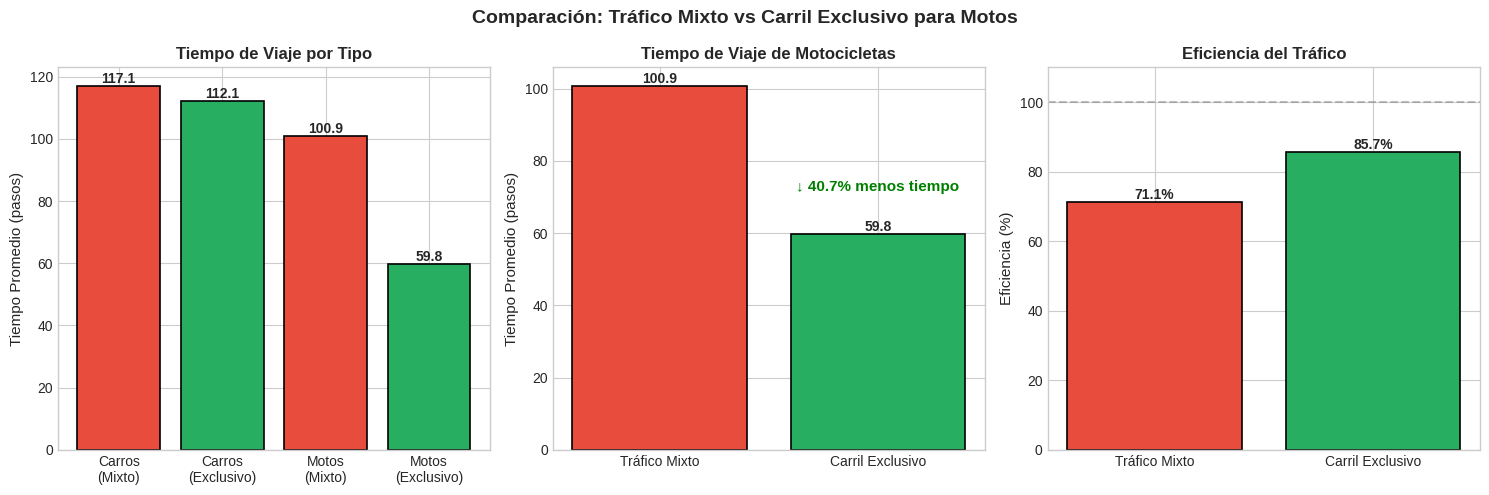

Generate this figure with matplotlib: (Note: this script raises an exception after producing the figure.)
"""
================================================================================
SIMULACIÓN DE TRÁFICO: CARRIL EXCLUSIVO PARA MOTOCICLETAS ELÉCTRICAS
================================================================================

Este programa simula y compara dos escenarios de tráfico:
1. Tráfico mixto: carros y motocicletas comparten el mismo carril
2. Carril exclusivo: las motocicletas tienen su propio carril

Autor: [Tu nombre]
Proyecto universitario
================================================================================
"""

import random
import matplotlib.pyplot as plt
import matplotlib.animation as animation
from dataclasses import dataclass
from typing import List, Tuple

# ============================================================================
# PARÁMETROS DE CONFIGURACIÓN (MODIFICABLES)
# ============================================================================
# Puedes cambiar estos valores para experimentar con diferentes escenarios

PARAMETROS = {
    # Cantidad de vehículos
    "num_carros": 20,              # Número de carros en la simulación
    "num_motos": 15,               # Número de motocicletas eléctricas

    # Velocidades (unidades por paso de tiempo)
    "velocidad_carro_min": 2,      # Velocidad mínima de carros
    "velocidad_carro_max": 4,      # Velocidad máxima de carros
    "velocidad_moto_min": 4,       # Velocidad mínima de motos (más rápidas)
    "velocidad_moto_max": 6,       # Velocidad máxima de motos

    # Características de la vía
    "longitud_via": 300,           # Longitud total de la vía (unidades)
    "pasos_simulacion": 150,       # Número de iteraciones de la simulación

    # Factor de congestión (afecta tráfico mixto)
    "factor_congestion": 0.5,      # Qué tanto se reduce la velocidad en congestión (0-1)

    # Número de simulaciones para promediar resultados
    "num_simulaciones": 10,        # Más simulaciones = resultados más estables
}


# ============================================================================
# CLASES DE VEHÍCULOS
# ============================================================================

@dataclass
class Vehiculo:
    """
    Clase base que representa un vehículo en la simulación.

    Atributos:
        id: Identificador único del vehículo
        tipo: 'carro' o 'moto'
        posicion: Posición actual en la vía (0 a longitud_via)
        velocidad_base: Velocidad sin considerar congestión
        tiempo_inicio: Paso en que el vehículo comenzó
        tiempo_llegada: Paso en que llegó al final (None si no ha llegado)
    """
    id: int
    tipo: str
    posicion: float
    velocidad_base: float
    tiempo_inicio: int = 0
    tiempo_llegada: int = None

    def __post_init__(self):
        """Se ejecuta después de crear el objeto."""
        self.velocidad_actual = self.velocidad_base

    def mover(self, velocidad_efectiva: float) -> None:
        """
        Mueve el vehículo según su velocidad efectiva.

        Args:
            velocidad_efectiva: Velocidad real considerando congestión
        """
        self.posicion += velocidad_efectiva

    def ha_llegado(self, longitud_via: float) -> bool:
        """
        Verifica si el vehículo llegó al final de la vía.

        Args:
            longitud_via: Longitud total de la vía

        Returns:
            True si llegó, False si no
        """
        return self.posicion >= longitud_via


def crear_carro(id: int, params: dict) -> Vehiculo:
    """
    Crea un nuevo carro con velocidad aleatoria dentro del rango.

    Args:
        id: Identificador único
        params: Diccionario de parámetros

    Returns:
        Objeto Vehiculo de tipo 'carro'
    """
    velocidad = random.uniform(
        params["velocidad_carro_min"],
        params["velocidad_carro_max"]
    )
    # Posición inicial aleatoria en el primer 20% de la vía
    posicion_inicial = random.uniform(0, params["longitud_via"] * 0.2)

    return Vehiculo(
        id=id,
        tipo="carro",
        posicion=posicion_inicial,
        velocidad_base=velocidad
    )


def crear_moto(id: int, params: dict) -> Vehiculo:
    """
    Crea una nueva motocicleta eléctrica con velocidad aleatoria.

    Args:
        id: Identificador único
        params: Diccionario de parámetros

    Returns:
        Objeto Vehiculo de tipo 'moto'
    """
    velocidad = random.uniform(
        params["velocidad_moto_min"],
        params["velocidad_moto_max"]
    )
    # Posición inicial aleatoria en el primer 20% de la vía
    posicion_inicial = random.uniform(0, params["longitud_via"] * 0.2)

    return Vehiculo(
        id=id,
        tipo="moto",
        posicion=posicion_inicial,
        velocidad_base=velocidad
    )


# ============================================================================
# CLASE DE SIMULACIÓN
# ============================================================================

class SimulacionTrafico:
    """
    Clase principal que ejecuta la simulación de tráfico.

    Puede simular dos escenarios:
    - Tráfico mixto: todos los vehículos comparten carril
    - Carril exclusivo: las motos tienen su propio carril
    """

    def __init__(self, params: dict):
        """
        Inicializa la simulación con los parámetros dados.

        Args:
            params: Diccionario con parámetros de configuración
        """
        self.params = params
        self.vehiculos: List[Vehiculo] = []
        self.paso_actual = 0
        self.historial_posiciones = []  # Para la animación

    def inicializar_vehiculos(self) -> None:
        """Crea todos los vehículos al inicio de la simulación."""
        self.vehiculos = []

        # Crear carros
        for i in range(self.params["num_carros"]):
            carro = crear_carro(i, self.params)
            self.vehiculos.append(carro)

        # Crear motocicletas
        for i in range(self.params["num_motos"]):
            moto = crear_moto(i + self.params["num_carros"], self.params)
            self.vehiculos.append(moto)

    def calcular_congestion(self, vehiculo: Vehiculo, es_mixto: bool) -> float:
        """
        Calcula el factor de congestión para un vehículo.

        En tráfico mixto, los vehículos más lentos (carros) bloquean
        a los más rápidos (motos), creando congestión.

        Args:
            vehiculo: El vehículo a evaluar
            es_mixto: True si es escenario de tráfico mixto

        Returns:
            Factor entre 0 y 1 (1 = sin congestión, 0 = parado)
        """
        # Contar vehículos que están ADELANTE y cerca (bloquean el paso)
        vehiculos_adelante = [
            v for v in self.vehiculos
            if v.id != vehiculo.id
            and v.tiempo_llegada is None
            and v.posicion > vehiculo.posicion  # Está adelante
            and v.posicion - vehiculo.posicion < 25  # Está cerca
        ]

        if not es_mixto:
            # CARRIL EXCLUSIVO
            if vehiculo.tipo == "moto":
                # Las motos tienen su propio carril, fluyen libremente
                # Solo pequeña reducción por densidad general
                return max(0.9, 1.0 - len(vehiculos_adelante) * 0.02)

            # Los carros compiten solo entre ellos
            carros_adelante = [v for v in vehiculos_adelante if v.tipo == "carro"]
            if not carros_adelante:
                return 1.0
            # Reducción moderada por carros cercanos
            return max(0.6, 1.0 - len(carros_adelante) * 0.1)

        # TRÁFICO MIXTO: todos comparten carril, más congestión
        if not vehiculos_adelante:
            return 1.0

        # Contar por tipo
        carros_adelante = sum(1 for v in vehiculos_adelante if v.tipo == "carro")
        motos_adelante = sum(1 for v in vehiculos_adelante if v.tipo == "moto")

        if vehiculo.tipo == "moto":
            # Las motos sufren más congestión porque no pueden adelantar carros
            # Los carros las bloquean significativamente
            factor = 1.0 - (carros_adelante * 0.15) - (motos_adelante * 0.05)
            factor *= (1 - self.params["factor_congestion"] * 0.3)
            return max(0.35, factor)
        else:
            # Los carros tienen congestión normal
            factor = 1.0 - (carros_adelante * 0.12) - (motos_adelante * 0.03)
            return max(0.45, factor)

    def ejecutar_paso(self, es_mixto: bool) -> None:
        """
        Ejecuta un paso de tiempo en la simulación.

        Args:
            es_mixto: True para simular tráfico mixto
        """
        self.paso_actual += 1
        posiciones_paso = {"carros": [], "motos": []}

        for vehiculo in self.vehiculos:
            # Solo mover vehículos que no han llegado
            if vehiculo.tiempo_llegada is not None:
                continue

            # Calcular velocidad efectiva
            factor_congestion = self.calcular_congestion(vehiculo, es_mixto)
            velocidad_efectiva = vehiculo.velocidad_base * factor_congestion

            # Mover el vehículo
            vehiculo.mover(velocidad_efectiva)

            # Verificar si llegó
            if vehiculo.ha_llegado(self.params["longitud_via"]):
                vehiculo.tiempo_llegada = self.paso_actual

            # Guardar posición para historial
            if vehiculo.tipo == "carro":
                posiciones_paso["carros"].append(vehiculo.posicion)
            else:
                posiciones_paso["motos"].append(vehiculo.posicion)

        self.historial_posiciones.append(posiciones_paso)

    def ejecutar_simulacion(self, es_mixto: bool) -> dict:
        """
        Ejecuta la simulación completa y retorna los resultados.

        Args:
            es_mixto: True para tráfico mixto, False para carril exclusivo

        Returns:
            Diccionario con métricas de la simulación
        """
        self.inicializar_vehiculos()
        self.paso_actual = 0
        self.historial_posiciones = []

        # Ejecutar todos los pasos
        for _ in range(self.params["pasos_simulacion"]):
            self.ejecutar_paso(es_mixto)

        # Calcular métricas
        return self.calcular_metricas()

    def calcular_metricas(self) -> dict:
        """
        Calcula las métricas de rendimiento de la simulación.

        Returns:
            Diccionario con:
            - tiempo_promedio_carros: Tiempo promedio de viaje de carros
            - tiempo_promedio_motos: Tiempo promedio de viaje de motos
            - vehiculos_llegaron: Cantidad que completaron el recorrido
            - eficiencia: Porcentaje de vehículos que llegaron
        """
        tiempos_carros = []
        tiempos_motos = []

        for vehiculo in self.vehiculos:
            if vehiculo.tiempo_llegada is not None:
                tiempo_viaje = vehiculo.tiempo_llegada - vehiculo.tiempo_inicio
                if vehiculo.tipo == "carro":
                    tiempos_carros.append(tiempo_viaje)
                else:
                    tiempos_motos.append(tiempo_viaje)

        # Calcular promedios (evitar división por cero)
        tiempo_prom_carros = sum(tiempos_carros) / len(tiempos_carros) if tiempos_carros else float('inf')
        tiempo_prom_motos = sum(tiempos_motos) / len(tiempos_motos) if tiempos_motos else float('inf')

        total_vehiculos = len(self.vehiculos)
        vehiculos_llegaron = len(tiempos_carros) + len(tiempos_motos)

        return {
            "tiempo_promedio_carros": tiempo_prom_carros,
            "tiempo_promedio_motos": tiempo_prom_motos,
            "tiempo_promedio_total": (tiempo_prom_carros + tiempo_prom_motos) / 2,
            "carros_llegaron": len(tiempos_carros),
            "motos_llegaron": len(tiempos_motos),
            "vehiculos_llegaron": vehiculos_llegaron,
            "eficiencia": (vehiculos_llegaron / total_vehiculos) * 100,
        }


# ============================================================================
# FUNCIONES DE VISUALIZACIÓN
# ============================================================================

def ejecutar_multiples_simulaciones(params: dict) -> Tuple[dict, dict]:
    """
    Ejecuta múltiples simulaciones y promedia los resultados.

    Esto da resultados más estables y confiables.

    Args:
        params: Parámetros de configuración

    Returns:
        Tupla con (resultados_mixto, resultados_exclusivo)
    """
    resultados_mixto = {
        "tiempo_promedio_carros": [],
        "tiempo_promedio_motos": [],
        "eficiencia": []
    }
    resultados_exclusivo = {
        "tiempo_promedio_carros": [],
        "tiempo_promedio_motos": [],
        "eficiencia": []
    }

    print(f"Ejecutando {params['num_simulaciones']} simulaciones...")

    for i in range(params["num_simulaciones"]):
        sim = SimulacionTrafico(params)

        # Simulación mixta
        resultado = sim.ejecutar_simulacion(es_mixto=True)
        resultados_mixto["tiempo_promedio_carros"].append(resultado["tiempo_promedio_carros"])
        resultados_mixto["tiempo_promedio_motos"].append(resultado["tiempo_promedio_motos"])
        resultados_mixto["eficiencia"].append(resultado["eficiencia"])

        # Simulación con carril exclusivo
        resultado = sim.ejecutar_simulacion(es_mixto=False)
        resultados_exclusivo["tiempo_promedio_carros"].append(resultado["tiempo_promedio_carros"])
        resultados_exclusivo["tiempo_promedio_motos"].append(resultado["tiempo_promedio_motos"])
        resultados_exclusivo["eficiencia"].append(resultado["eficiencia"])

        print(f"  Simulación {i+1}/{params['num_simulaciones']} completada")

    # Promediar resultados
    def promediar(lista):
        valores_validos = [v for v in lista if v != float('inf')]
        return sum(valores_validos) / len(valores_validos) if valores_validos else 0

    promedio_mixto = {
        "tiempo_promedio_carros": promediar(resultados_mixto["tiempo_promedio_carros"]),
        "tiempo_promedio_motos": promediar(resultados_mixto["tiempo_promedio_motos"]),
        "eficiencia": promediar(resultados_mixto["eficiencia"])
    }

    promedio_exclusivo = {
        "tiempo_promedio_carros": promediar(resultados_exclusivo["tiempo_promedio_carros"]),
        "tiempo_promedio_motos": promediar(resultados_exclusivo["tiempo_promedio_motos"]),
        "eficiencia": promediar(resultados_exclusivo["eficiencia"])
    }

    return promedio_mixto, promedio_exclusivo


def crear_graficas_comparativas(mixto: dict, exclusivo: dict, params: dict) -> None:
    """
    Crea gráficas comparando los dos escenarios.

    Args:
        mixto: Resultados del escenario de tráfico mixto
        exclusivo: Resultados del escenario con carril exclusivo
        params: Parámetros de la simulación
    """
    # Configurar estilo de las gráficas
    plt.style.use('seaborn-v0_8-whitegrid')
    fig, axes = plt.subplots(1, 3, figsize=(15, 5))
    fig.suptitle('Comparación: Tráfico Mixto vs Carril Exclusivo para Motos',
                 fontsize=14, fontweight='bold')

    # Colores consistentes
    colores = ['#e74c3c', '#27ae60']  # Rojo para mixto, verde para exclusivo
    labels = ['Tráfico Mixto', 'Carril Exclusivo']

    # -------------------------------------------------------------------------
    # GRÁFICA 1: Tiempo promedio de viaje por tipo de vehículo
    # -------------------------------------------------------------------------
    ax1 = axes[0]

    x = [0, 1, 2, 3]
    tiempos = [
        mixto["tiempo_promedio_carros"],
        exclusivo["tiempo_promedio_carros"],
        mixto["tiempo_promedio_motos"],
        exclusivo["tiempo_promedio_motos"]
    ]
    colores_barras = [colores[0], colores[1], colores[0], colores[1]]

    barras = ax1.bar(x, tiempos, color=colores_barras, edgecolor='black', linewidth=1.2)

    ax1.set_xticks(x)
    ax1.set_xticklabels(['Carros\n(Mixto)', 'Carros\n(Exclusivo)',
                         'Motos\n(Mixto)', 'Motos\n(Exclusivo)'])
    ax1.set_ylabel('Tiempo Promedio (pasos)', fontsize=11)
    ax1.set_title('Tiempo de Viaje por Tipo', fontsize=12, fontweight='bold')

    # Añadir valores encima de las barras
    for barra, tiempo in zip(barras, tiempos):
        ax1.annotate(f'{tiempo:.1f}',
                    xy=(barra.get_x() + barra.get_width() / 2, barra.get_height()),
                    ha='center', va='bottom', fontsize=10, fontweight='bold')

    # -------------------------------------------------------------------------
    # GRÁFICA 2: Comparación de tiempos de motocicletas (principal interés)
    # -------------------------------------------------------------------------
    ax2 = axes[1]

    tiempos_motos = [mixto["tiempo_promedio_motos"], exclusivo["tiempo_promedio_motos"]]
    barras2 = ax2.bar(labels, tiempos_motos, color=colores, edgecolor='black', linewidth=1.2)

    ax2.set_ylabel('Tiempo Promedio (pasos)', fontsize=11)
    ax2.set_title('Tiempo de Viaje de Motocicletas', fontsize=12, fontweight='bold')

    # Calcular y mostrar la mejora porcentual
    if mixto["tiempo_promedio_motos"] > 0:
        mejora = ((mixto["tiempo_promedio_motos"] - exclusivo["tiempo_promedio_motos"])
                  / mixto["tiempo_promedio_motos"] * 100)
        ax2.annotate(f'↓ {mejora:.1f}% menos tiempo',
                    xy=(1, exclusivo["tiempo_promedio_motos"]),
                    xytext=(1, exclusivo["tiempo_promedio_motos"] * 1.2),
                    ha='center', fontsize=11, color='green', fontweight='bold')

    for barra, tiempo in zip(barras2, tiempos_motos):
        ax2.annotate(f'{tiempo:.1f}',
                    xy=(barra.get_x() + barra.get_width() / 2, barra.get_height()),
                    ha='center', va='bottom', fontsize=10, fontweight='bold')

    # -------------------------------------------------------------------------
    # GRÁFICA 3: Eficiencia del tráfico
    # -------------------------------------------------------------------------
    ax3 = axes[2]

    eficiencias = [mixto["eficiencia"], exclusivo["eficiencia"]]
    barras3 = ax3.bar(labels, eficiencias, color=colores, edgecolor='black', linewidth=1.2)

    ax3.set_ylabel('Eficiencia (%)', fontsize=11)
    ax3.set_title('Eficiencia del Tráfico', fontsize=12, fontweight='bold')
    ax3.set_ylim(0, 110)  # Para que se vea el 100%

    # Línea de referencia al 100%
    ax3.axhline(y=100, color='gray', linestyle='--', alpha=0.5)

    for barra, efic in zip(barras3, eficiencias):
        ax3.annotate(f'{efic:.1f}%',
                    xy=(barra.get_x() + barra.get_width() / 2, barra.get_height()),
                    ha='center', va='bottom', fontsize=10, fontweight='bold')

    # Ajustar espaciado
    plt.tight_layout()

    # Guardar la figura
    plt.savefig('resultados_simulacion.png', dpi=150, bbox_inches='tight')
    print("\n✓ Gráfica guardada como 'resultados_simulacion.png'")

    # Mostrar
    plt.show()


def crear_animacion(params: dict, duracion_segundos: int = 10) -> None:
    """
    Crea una animación mostrando el movimiento de vehículos en tiempo real.

    Esta es una visualización opcional pero muy útil para presentaciones.

    Args:
        params: Parámetros de configuración
        duracion_segundos: Duración aproximada de la animación
    """
    print("\nGenerando animación comparativa...")

    # Crear dos simulaciones
    sim_mixto = SimulacionTrafico(params)
    sim_exclusivo = SimulacionTrafico(params)

    # Inicializar con la misma semilla para comparar
    random.seed(42)
    sim_mixto.inicializar_vehiculos()
    random.seed(42)
    sim_exclusivo.inicializar_vehiculos()

    # Configurar figura con dos subgráficas
    fig, (ax1, ax2) = plt.subplots(2, 1, figsize=(12, 8))
    fig.suptitle('Simulación en Tiempo Real', fontsize=14, fontweight='bold')

    # Configurar ejes
    for ax, titulo in [(ax1, 'TRÁFICO MIXTO (carros y motos comparten carril)'),
                       (ax2, 'CARRIL EXCLUSIVO (motos en su propio carril)')]:
        ax.set_xlim(0, params["longitud_via"])
        ax.set_ylim(-1, 2)
        ax.set_title(titulo, fontsize=11)
        ax.set_xlabel('Posición en la vía')
        ax.set_yticks([0, 1])
        ax.set_yticklabels(['Carril 1', 'Carril 2'])
        ax.axvline(x=params["longitud_via"], color='green', linewidth=3, label='META')

    # Elementos a animar
    scatter_mixto_carros = ax1.scatter([], [], c='blue', s=100, marker='s', label='Carros')
    scatter_mixto_motos = ax1.scatter([], [], c='red', s=80, marker='^', label='Motos')

    scatter_excl_carros = ax2.scatter([], [], c='blue', s=100, marker='s', label='Carros')
    scatter_excl_motos = ax2.scatter([], [], c='red', s=80, marker='^', label='Motos')

    # Leyendas
    ax1.legend(loc='upper left')
    ax2.legend(loc='upper left')

    # Texto para mostrar estadísticas
    texto_mixto = ax1.text(10, 1.7, '', fontsize=10)
    texto_exclusivo = ax2.text(10, 1.7, '', fontsize=10)

    def init():
        """Inicializa la animación."""
        scatter_mixto_carros.set_offsets([])
        scatter_mixto_motos.set_offsets([])
        scatter_excl_carros.set_offsets([])
        scatter_excl_motos.set_offsets([])
        return (scatter_mixto_carros, scatter_mixto_motos,
                scatter_excl_carros, scatter_excl_motos)

    def actualizar(frame):
        """Actualiza cada frame de la animación."""
        # Ejecutar un paso en cada simulación
        sim_mixto.ejecutar_paso(es_mixto=True)
        sim_exclusivo.ejecutar_paso(es_mixto=False)

        # Obtener posiciones actuales
        pos_mixto_carros = [(v.posicion, 0.5) for v in sim_mixto.vehiculos
                           if v.tipo == "carro" and v.tiempo_llegada is None]
        pos_mixto_motos = [(v.posicion, 0.5) for v in sim_mixto.vehiculos
                          if v.tipo == "moto" and v.tiempo_llegada is None]

        # En carril exclusivo, motos van en carril separado (y=1)
        pos_excl_carros = [(v.posicion, 0) for v in sim_exclusivo.vehiculos
                          if v.tipo == "carro" and v.tiempo_llegada is None]
        pos_excl_motos = [(v.posicion, 1) for v in sim_exclusivo.vehiculos
                         if v.tipo == "moto" and v.tiempo_llegada is None]

        # Actualizar posiciones
        if pos_mixto_carros:
            scatter_mixto_carros.set_offsets(pos_mixto_carros)
        if pos_mixto_motos:
            scatter_mixto_motos.set_offsets(pos_mixto_motos)
        if pos_excl_carros:
            scatter_excl_carros.set_offsets(pos_excl_carros)
        if pos_excl_motos:
            scatter_excl_motos.set_offsets(pos_excl_motos)

        # Contar llegados
        llegados_mixto = sum(1 for v in sim_mixto.vehiculos if v.tiempo_llegada is not None)
        llegados_excl = sum(1 for v in sim_exclusivo.vehiculos if v.tiempo_llegada is not None)

        texto_mixto.set_text(f'Paso: {frame+1} | Llegaron: {llegados_mixto}')
        texto_exclusivo.set_text(f'Paso: {frame+1} | Llegaron: {llegados_excl}')

        return (scatter_mixto_carros, scatter_mixto_motos,
                scatter_excl_carros, scatter_excl_motos,
                texto_mixto, texto_exclusivo)

    # Crear animación
    frames = min(params["pasos_simulacion"], 150)  # Limitar frames
    intervalo = (duracion_segundos * 1000) // frames  # ms entre frames

    anim = animation.FuncAnimation(
        fig, actualizar, init_func=init,
        frames=frames, interval=intervalo, blit=False
    )

    # Guardar como GIF (opcional, requiere pillow)
    try:
        anim.save('simulacion_animada.gif', writer='pillow', fps=15)
        print("✓ Animación guardada como 'simulacion_animada.gif'")
    except Exception as e:
        print(f"Nota: No se pudo guardar el GIF ({e})")
        print("  La animación se mostrará en pantalla.")

    plt.tight_layout()
    plt.show()


def imprimir_resumen(mixto: dict, exclusivo: dict) -> None:
    """
    Imprime un resumen de los resultados en la consola.

    Args:
        mixto: Resultados del escenario mixto
        exclusivo: Resultados del escenario con carril exclusivo
    """
    print("\n" + "="*60)
    print("RESUMEN DE RESULTADOS")
    print("="*60)

    print("\n📊 TRÁFICO MIXTO (todos comparten carril):")
    print(f"   • Tiempo promedio carros: {mixto['tiempo_promedio_carros']:.1f} pasos")
    print(f"   • Tiempo promedio motos:  {mixto['tiempo_promedio_motos']:.1f} pasos")
    print(f"   • Eficiencia total:       {mixto['eficiencia']:.1f}%")

    print("\n🛣️  CARRIL EXCLUSIVO (motos en carril separado):")
    print(f"   • Tiempo promedio carros: {exclusivo['tiempo_promedio_carros']:.1f} pasos")
    print(f"   • Tiempo promedio motos:  {exclusivo['tiempo_promedio_motos']:.1f} pasos")
    print(f"   • Eficiencia total:       {exclusivo['eficiencia']:.1f}%")

    # Calcular mejoras
    if mixto['tiempo_promedio_motos'] > 0:
        mejora_tiempo = ((mixto['tiempo_promedio_motos'] - exclusivo['tiempo_promedio_motos'])
                        / mixto['tiempo_promedio_motos'] * 100)
        print(f"\n✅ MEJORA PARA MOTOCICLETAS: {mejora_tiempo:.1f}% menos tiempo de viaje")

    mejora_eficiencia = exclusivo['eficiencia'] - mixto['eficiencia']
    print(f"✅ MEJORA EN EFICIENCIA: +{mejora_eficiencia:.1f} puntos porcentuales")

    print("\n" + "="*60)


# ============================================================================
# FUNCIÓN PRINCIPAL
# ============================================================================

def main():
    """
    Función principal que ejecuta todo el programa.
    """
    print("="*60)
    print("SIMULACIÓN DE TRÁFICO")
    print("Impacto de Carriles Exclusivos para Motocicletas Eléctricas")
    print("="*60)

    # Mostrar parámetros actuales
    print("\n📋 Parámetros de simulación:")
    print(f"   • Número de carros: {PARAMETROS['num_carros']}")
    print(f"   • Número de motos: {PARAMETROS['num_motos']}")
    print(f"   • Longitud de vía: {PARAMETROS['longitud_via']} unidades")
    print(f"   • Pasos de simulación: {PARAMETROS['pasos_simulacion']}")

    # Ejecutar simulaciones
    print("\n" + "-"*60)
    resultados_mixto, resultados_exclusivo = ejecutar_multiples_simulaciones(PARAMETROS)

    # Mostrar resumen
    imprimir_resumen(resultados_mixto, resultados_exclusivo)

    # Crear gráficas
    print("\nGenerando gráficas comparativas...")
    crear_graficas_comparativas(resultados_mixto, resultados_exclusivo, PARAMETROS)

    # Preguntar si quiere ver la animación
    print("\n¿Deseas ver la animación de la simulación? (puede tardar unos segundos)")
    respuesta = input("Escribe 's' para sí, cualquier otra tecla para no: ").strip().lower()

    if respuesta == 's':
        crear_animacion(PARAMETROS)

    print("\n✓ Simulación completada exitosamente.")
    print("  Revisa los archivos generados:")
    print("  - resultados_simulacion.png (gráficas)")
    print("  - simulacion_animada.gif (animación, si se generó)")


# ============================================================================
# PUNTO DE ENTRADA
# ============================================================================

if __name__ == "__main__":
    main()
